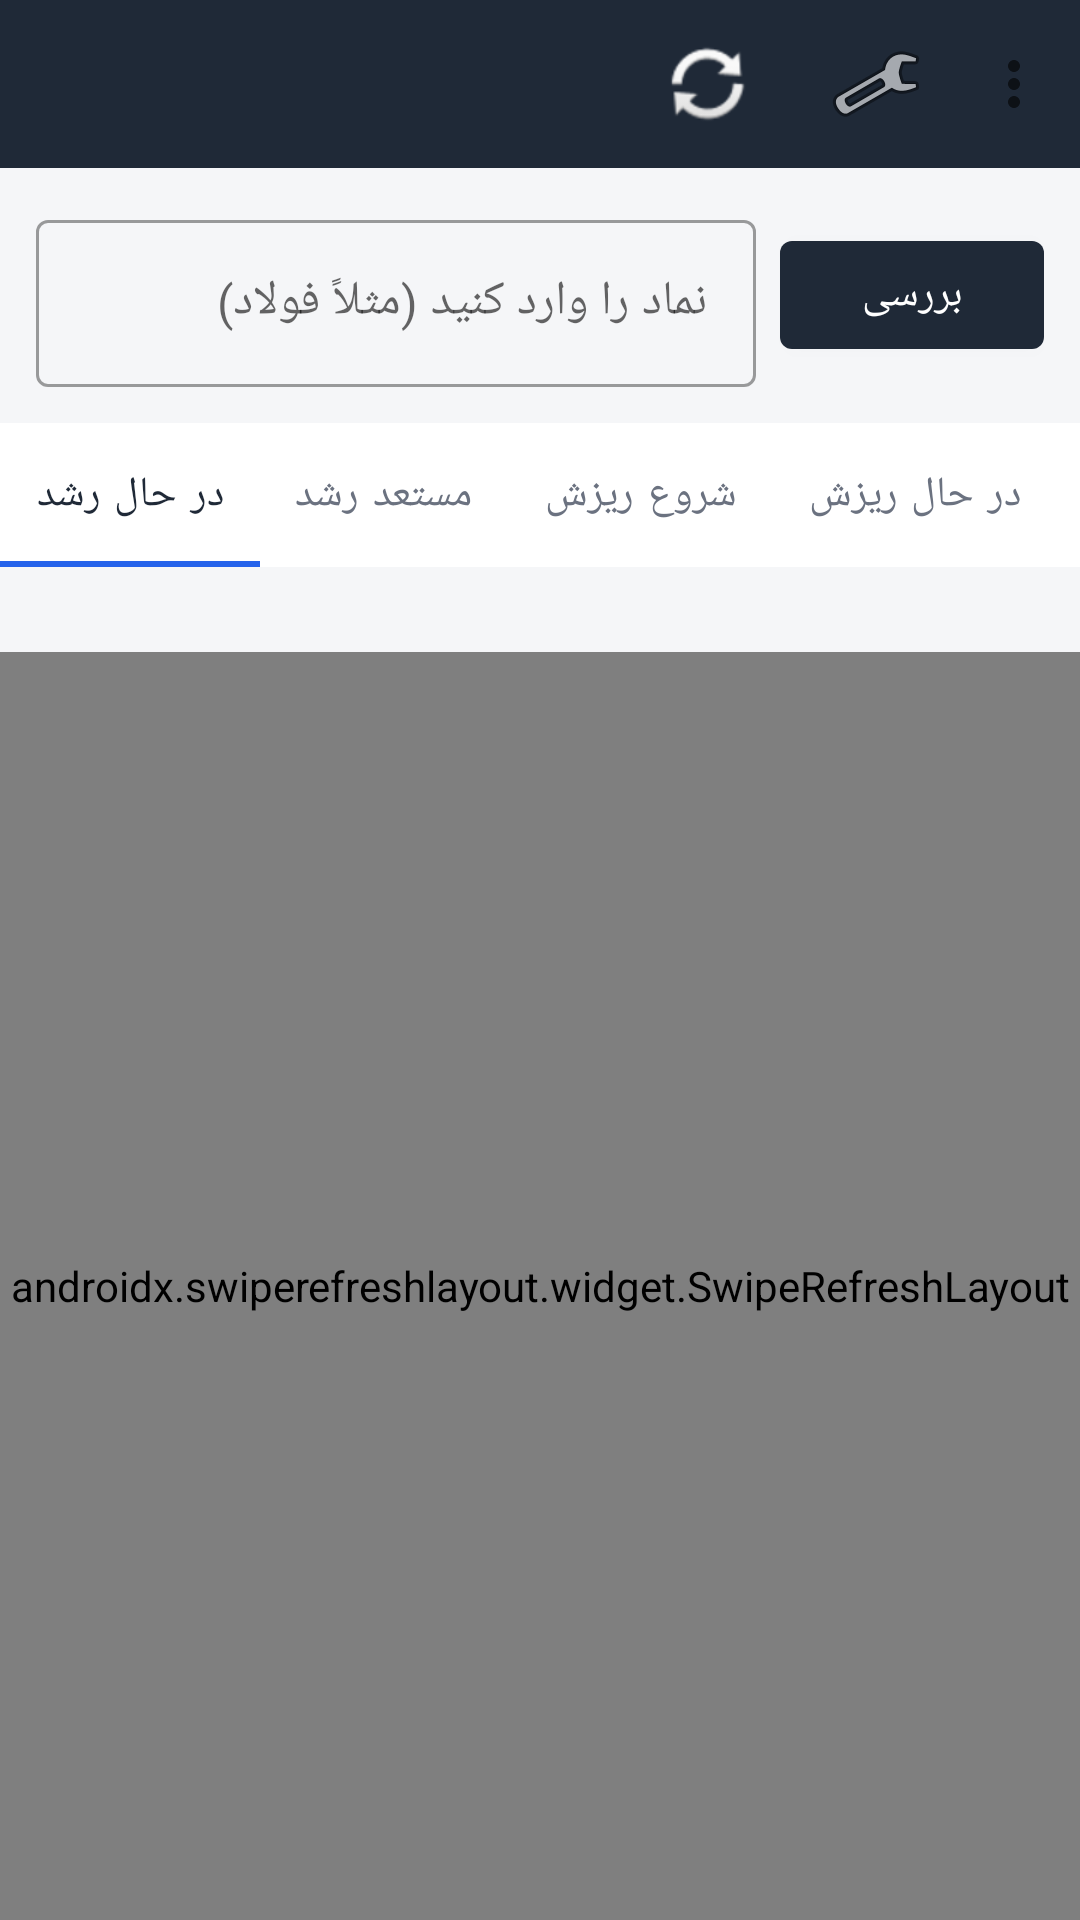

Here is an Android app screen rendered from its layout file. Give the layout XML and the strings, colors and styles it references.
<!-- AndroidManifest.xml: application theme Theme.StockGrowth -->
<!-- res/layout/activity_main.xml -->
<?xml version="1.0" encoding="utf-8"?>
<androidx.coordinatorlayout.widget.CoordinatorLayout xmlns:android="http://schemas.android.com/apk/res/android"
    xmlns:app="http://schemas.android.com/apk/res-auto"
    android:layout_width="match_parent"
    android:layout_height="match_parent"
    android:background="@color/background">

    <LinearLayout
        android:layout_width="match_parent"
        android:layout_height="match_parent"
        android:orientation="vertical">

        
        <com.google.android.material.appbar.MaterialToolbar
            android:id="@+id/toolbar"
            android:layout_width="match_parent"
            android:layout_height="?attr/actionBarSize"
            android:background="@color/toolbar_bg"
            android:title="@string/app_name"
            app:titleTextColor="@android:color/white"
            app:menu="@menu/menu_main" />

        
        <TextView
            android:id="@+id/tvMarketMood"
            android:layout_width="match_parent"
            android:layout_height="wrap_content"
            android:paddingHorizontal="14dp"
            android:paddingVertical="8dp"
            android:textSize="13sp"
            android:textStyle="bold"
            android:gravity="center"
            android:visibility="gone" />

        
        <LinearLayout
            android:layout_width="match_parent"
            android:layout_height="wrap_content"
            android:orientation="horizontal"
            android:padding="12dp"
            android:gravity="center_vertical">

            <com.google.android.material.textfield.TextInputLayout
                android:layout_width="0dp"
                android:layout_height="wrap_content"
                android:layout_weight="1"
                style="@style/Widget.MaterialComponents.TextInputLayout.OutlinedBox">

                <com.google.android.material.textfield.TextInputEditText
                    android:id="@+id/etSearchSymbol"
                    android:layout_width="match_parent"
                    android:layout_height="wrap_content"
                    android:hint="@string/search_hint"
                    android:textColor="#000000"
                    android:textColorHint="#9CA3AF"
                    android:imeOptions="actionSearch"
                    android:inputType="text"
                    android:singleLine="true" />
            </com.google.android.material.textfield.TextInputLayout>

            <com.google.android.material.button.MaterialButton
                android:id="@+id/btnSearch"
                android:layout_width="wrap_content"
                android:layout_height="wrap_content"
                android:layout_marginStart="8dp"
                android:text="@string/search_button" />
        </LinearLayout>

        
        <com.google.android.material.tabs.TabLayout
            android:id="@+id/tabLayout"
            android:layout_width="match_parent"
            android:layout_height="wrap_content"
            app:tabMode="scrollable"
            app:tabTextColor="@color/neutral_gray"
            app:tabSelectedTextColor="@color/primary"
            app:tabIndicatorColor="@color/accent">

            <com.google.android.material.tabs.TabItem
                android:layout_width="wrap_content"
                android:layout_height="wrap_content"
                android:text="@string/tab_growing" />

            <com.google.android.material.tabs.TabItem
                android:layout_width="wrap_content"
                android:layout_height="wrap_content"
                android:text="@string/tab_early_growth" />

            <com.google.android.material.tabs.TabItem
                android:layout_width="wrap_content"
                android:layout_height="wrap_content"
                android:text="@string/tab_early_decline" />

            <com.google.android.material.tabs.TabItem
                android:layout_width="wrap_content"
                android:layout_height="wrap_content"
                android:text="@string/tab_declining" />

            <com.google.android.material.tabs.TabItem
                android:layout_width="wrap_content"
                android:layout_height="wrap_content"
                android:text="@string/tab_day_trading" />

            <com.google.android.material.tabs.TabItem
                android:layout_width="wrap_content"
                android:layout_height="wrap_content"
                android:text="@string/tab_watchlist" />

            <com.google.android.material.tabs.TabItem
                android:layout_width="wrap_content"
                android:layout_height="wrap_content"
                android:text="@string/tab_portfolio" />
        </com.google.android.material.tabs.TabLayout>

        
        <TextView
            android:id="@+id/tvLastScan"
            android:layout_width="match_parent"
            android:layout_height="wrap_content"
            android:paddingHorizontal="14dp"
            android:paddingVertical="6dp"
            android:textSize="12sp"
            android:textColor="@color/neutral_gray" />

        
        <androidx.swiperefreshlayout.widget.SwipeRefreshLayout
            android:id="@+id/swipeRefresh"
            android:layout_width="match_parent"
            android:layout_height="0dp"
            android:layout_weight="1">

            <FrameLayout
                android:layout_width="match_parent"
                android:layout_height="match_parent">

                <androidx.recyclerview.widget.RecyclerView
                    android:id="@+id/recyclerView"
                    android:layout_width="match_parent"
                    android:layout_height="match_parent"
                    android:clipToPadding="false"
                    android:paddingBottom="12dp" />

                <TextView
                    android:id="@+id/tvEmpty"
                    android:layout_width="wrap_content"
                    android:layout_height="wrap_content"
                    android:layout_gravity="center"
                    android:text="@string/no_data"
                    android:textColor="@color/neutral_gray"
                    android:visibility="gone" />

                <ProgressBar
                    android:id="@+id/progressBar"
                    android:layout_width="wrap_content"
                    android:layout_height="wrap_content"
                    android:layout_gravity="center"
                    android:visibility="gone" />

            </FrameLayout>
        </androidx.swiperefreshlayout.widget.SwipeRefreshLayout>

    </LinearLayout>

</androidx.coordinatorlayout.widget.CoordinatorLayout>
<!-- resources referenced by this layout -->
<resources>
  <color name="accent">#2563EB</color>
  <color name="background">#F5F6F8</color>
  <color name="neutral_gray">#6B7280</color>
  <color name="primary">#1F2937</color>
  <color name="toolbar_bg">#1F2937</color>
  <string name="app_name">تحلیل سهام</string>
  <string name="no_data">داده‌ای برای نمایش نیست. سرور را بررسی کنید.</string>
  <string name="search_button">بررسی</string>
  <string name="search_hint">نماد را وارد کنید (مثلاً فولاد)</string>
  <string name="tab_day_trading">مستعد نوسان‌گیری</string>
  <string name="tab_declining">در حال ریزش</string>
  <string name="tab_early_decline">شروع ریزش</string>
  <string name="tab_early_growth">مستعد رشد</string>
  <string name="tab_growing">در حال رشد</string>
  <string name="tab_portfolio">💼 پورتفولیو</string>
  <string name="tab_watchlist">⭐ علاقه‌مندی‌ها</string>
  <style name="Theme.StockGrowth" parent="Theme.MaterialComponents.DayNight.NoActionBar">
          <item name="colorPrimary">@color/primary</item>
          <item name="colorPrimaryVariant">@color/primary</item>
          <item name="colorOnPrimary">@android:color/white</item>
          <item name="colorAccent">@color/accent</item>
          <item name="android:windowBackground">@color/background</item>
      </style>
</resources>
